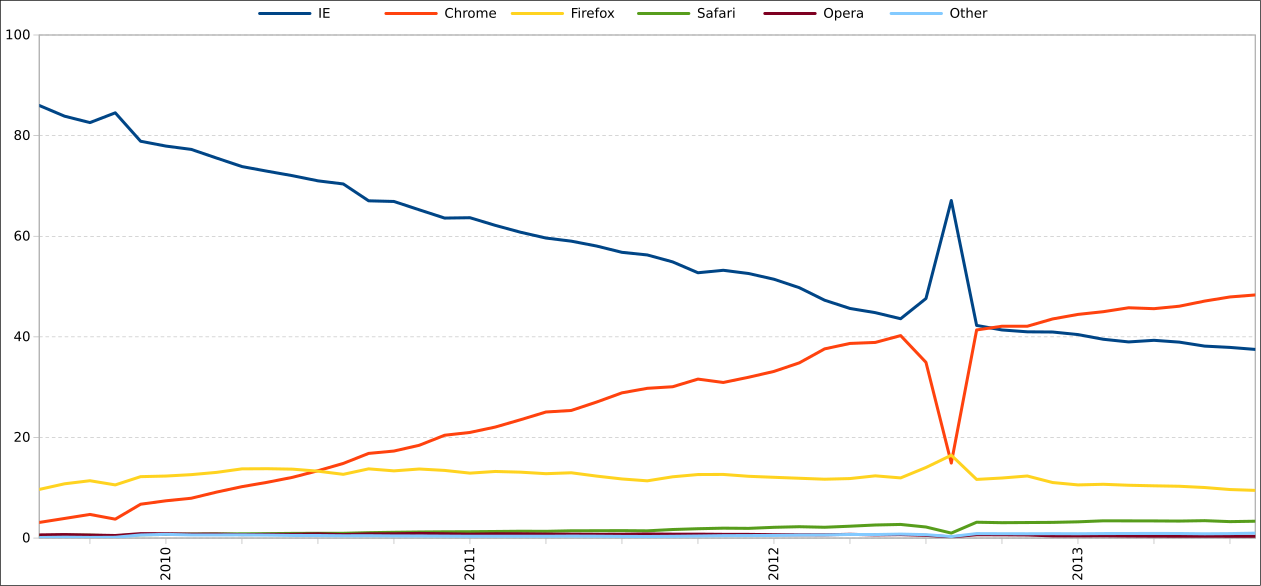

The table this chart was drawn from, first rows:
Date, IE, Chrome, Firefox, Safari, Opera, Other
2009-08, 85.99, 3.11, 9.67, 0.48, 0.63, 0.11
2009-09, 83.86, 3.9, 10.79, 0.58, 0.7, 0.18
2009-10, 82.59, 4.7, 11.4, 0.57, 0.6, 0.13
2009-11, 84.53, 3.76, 10.57, 0.46, 0.51, 0.16
2009-12, 78.88, 6.73, 12.21, 0.67, 0.88, 0.62
2010-01, 77.92, 7.41, 12.33, 0.72, 0.87, 0.74
2010-02, 77.26, 7.92, 12.61, 0.8, 0.79, 0.62
2010-03, 75.54, 9.14, 13.06, 0.83, 0.8, 0.62
2010-04, 73.85, 10.22, 13.76, 0.85, 0.69, 0.63
2010-05, 72.92, 11.09, 13.79, 0.88, 0.73, 0.59
2010-06, 72.03, 12.08, 13.7, 0.93, 0.74, 0.52
2010-07, 71.01, 13.39, 13.3, 0.95, 0.84, 0.51
2010-08, 70.39, 14.84, 12.67, 0.95, 0.69, 0.46
2010-09, 67.04, 16.83, 13.76, 1.07, 0.84, 0.47
2010-10, 66.91, 17.3, 13.36, 1.15, 0.85, 0.43
2010-11, 65.25, 18.45, 13.73, 1.21, 0.93, 0.42
2010-12, 63.61, 20.44, 13.45, 1.25, 0.86, 0.39
2011-01, 63.68, 21, 12.91, 1.27, 0.78, 0.36
2011-02, 62.16, 22.07, 13.24, 1.31, 0.85, 0.37
2011-03, 60.79, 23.53, 13.1, 1.36, 0.85, 0.37
2011-04, 59.64, 25.06, 12.8, 1.34, 0.8, 0.36
2011-05, 59.02, 25.37, 12.98, 1.45, 0.78, 0.39
2011-06, 58.05, 27.04, 12.32, 1.46, 0.75, 0.37
2011-07, 56.8, 28.87, 11.75, 1.48, 0.76, 0.33
2011-08, 56.28, 29.77, 11.38, 1.44, 0.82, 0.31
2011-09, 54.9, 30.08, 12.18, 1.7, 0.78, 0.35
2011-10, 52.74, 31.6, 12.63, 1.86, 0.78, 0.41
2011-11, 53.23, 30.93, 12.65, 1.97, 0.74, 0.48
2011-12, 52.59, 31.97, 12.28, 1.93, 0.73, 0.5
2012-01, 51.45, 33.13, 12.08, 2.14, 0.67, 0.52
2012-02, 49.77, 34.83, 11.89, 2.26, 0.66, 0.6
2012-03, 47.28, 37.61, 11.7, 2.15, 0.65, 0.62
2012-04, 45.64, 38.69, 11.83, 2.36, 0.75, 0.72
2012-05, 44.81, 38.89, 12.37, 2.6, 0.63, 0.7
2012-06, 43.6, 40.25, 11.96, 2.71, 0.69, 0.79
2012-07, 47.62, 34.93, 14.03, 2.2, 0.54, 0.68
2012-08, 67.1, 14.91, 16.47, 0.99, 0.24, 0.3
2012-09, 42.27, 41.37, 11.66, 3.15, 0.66, 0.89
2012-10, 41.37, 42.11, 11.94, 3.06, 0.65, 0.87
2012-11, 41, 42.11, 12.34, 3.09, 0.61, 0.86
2012-12, 40.96, 43.56, 11.04, 3.12, 0.44, 0.88
2013-01, 40.45, 44.46, 10.57, 3.23, 0.43, 0.86
2013-02, 39.52, 45, 10.69, 3.43, 0.45, 0.9
2013-03, 38.99, 45.78, 10.5, 3.42, 0.41, 0.91
2013-04, 39.31, 45.6, 10.39, 3.41, 0.38, 0.92
2013-05, 38.95, 46.09, 10.3, 3.38, 0.37, 0.91
2013-06, 38.16, 47.11, 10.05, 3.46, 0.37, 0.85
2013-07, 37.9, 47.93, 9.65, 3.27, 0.36, 0.89
2013-08, 37.5, 48.33, 9.48, 3.35, 0.36, 0.98
